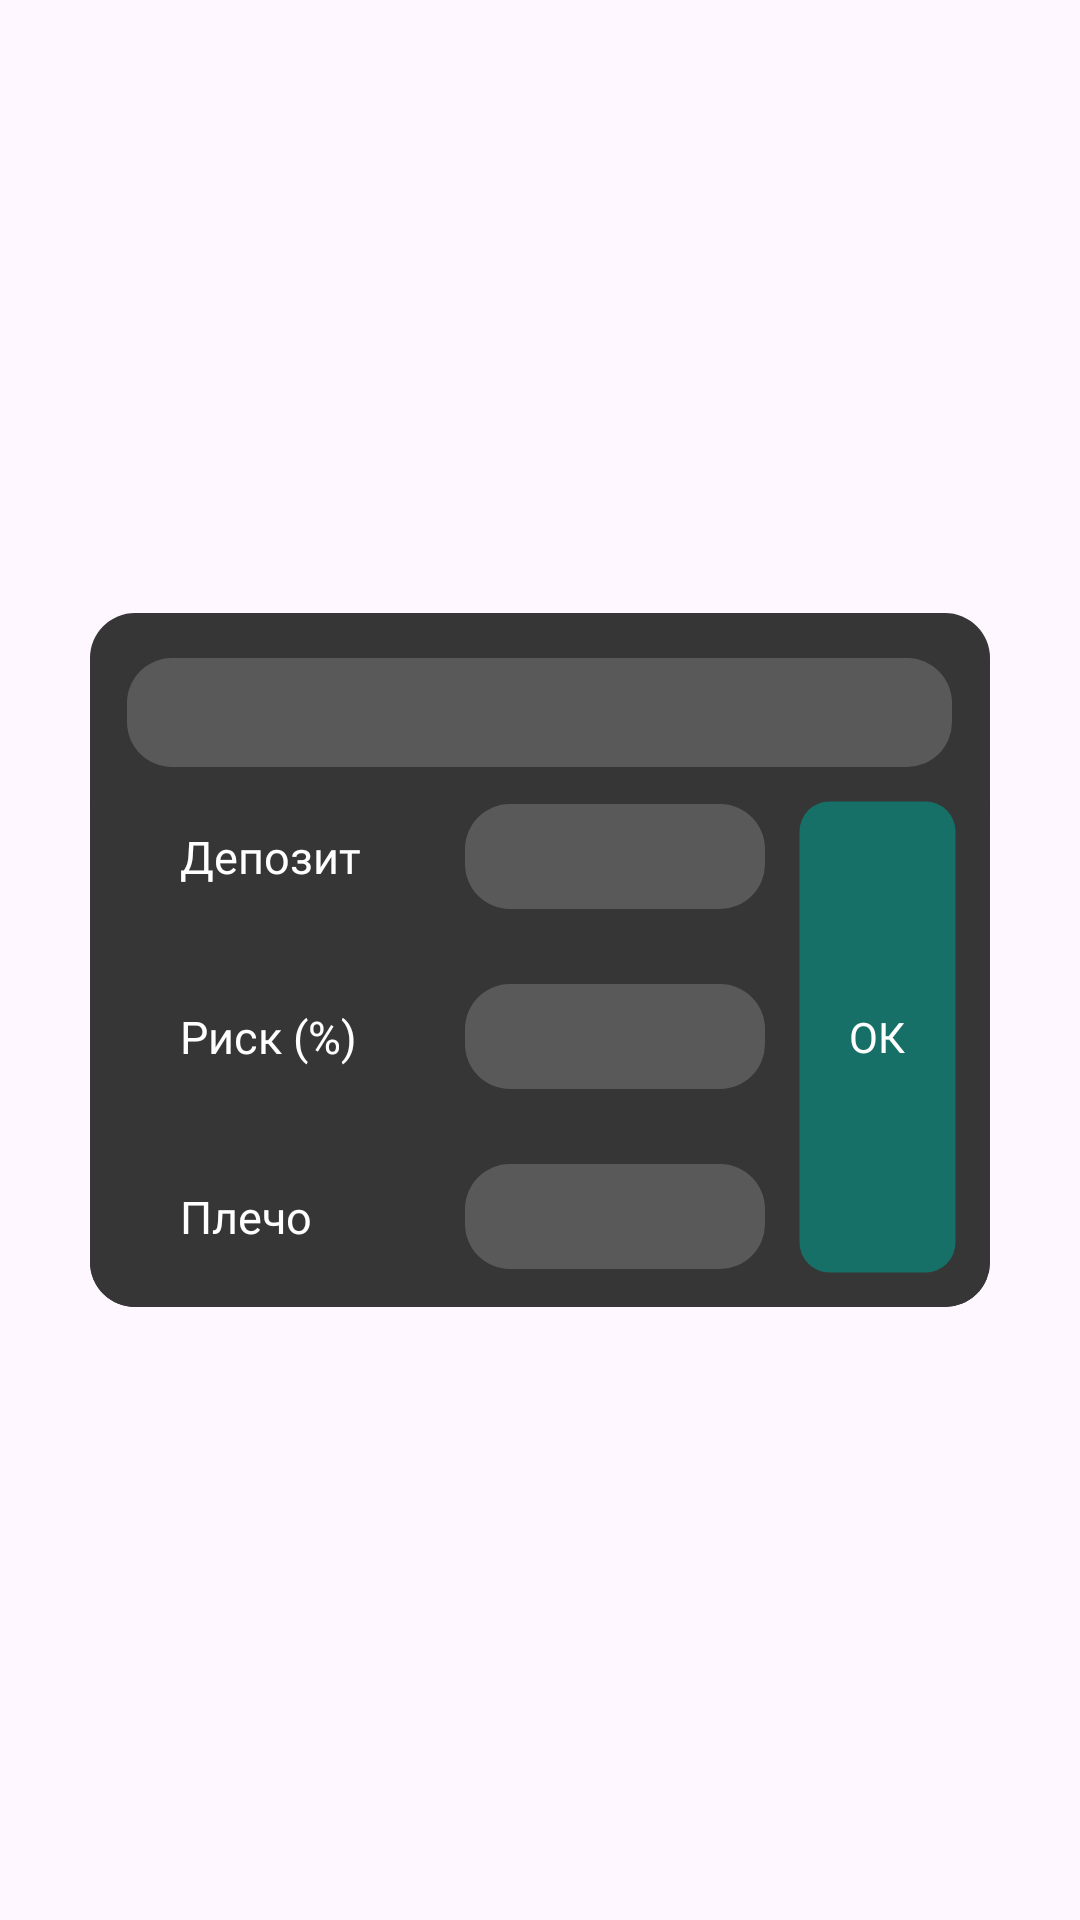

Reconstruct the res/layout file that produces this screen, plus the resources it refers to.
<!-- AndroidManifest.xml: application theme AppTheme -->
<!-- res/layout/dialog_layout.xml -->
<?xml version="1.0" encoding="utf-8"?>
<androidx.constraintlayout.widget.ConstraintLayout xmlns:android="http://schemas.android.com/apk/res/android"
    xmlns:app="http://schemas.android.com/apk/res-auto"
    android:layout_width="match_parent"
    android:layout_height="match_parent">


    <LinearLayout
        android:layout_width="300dp"
        android:layout_height="wrap_content"
        android:background="@drawable/round_background"
        android:orientation="vertical"
        app:layout_constraintBottom_toBottomOf="parent"
        app:layout_constraintEnd_toEndOf="parent"
        app:layout_constraintStart_toStartOf="parent"
        app:layout_constraintTop_toTopOf="parent">

    <LinearLayout
        android:layout_width="275dp"
        android:layout_height="wrap_content"
        android:layout_gravity="center"
        android:gravity="center"
        android:layout_marginTop="15dp"
        android:orientation="horizontal"
        android:background="@drawable/input"
        android:padding="10dp">

        <TextView
            android:id="@+id/settings"
            android:layout_width="match_parent"
            android:layout_height="wrap_content"
            android:singleLine="true"
            android:gravity="center"
            android:fontFamily="@font/days_one_regular"
            android:textSize="12sp"
            android:scrollHorizontally="true" />

    </LinearLayout>

    <LinearLayout
        android:layout_width="300dp"
        android:layout_height="180dp"
        android:background="@drawable/round_background"
        android:orientation="horizontal"
        app:layout_constraintBottom_toBottomOf="parent"
        app:layout_constraintEnd_toEndOf="parent"
        app:layout_constraintStart_toStartOf="parent"
        app:layout_constraintTop_toTopOf="parent">




        <LinearLayout
            android:layout_width="wrap_content"
            android:layout_height="wrap_content"
            android:orientation="vertical">

            <LinearLayout
                android:layout_width="wrap_content"
                android:layout_height="60dp"
                android:orientation="horizontal">

                <TextView
                    android:layout_width="75dp"
                    android:layout_height="wrap_content"
                    android:layout_gravity="center_vertical"
                    android:layout_marginLeft="30dp"
                    android:fontFamily="@font/days_one_regular"
                    android:text="Депозит"
                    android:textColor="#fff"
                    android:textSize="15dp" />

                <EditText
                    android:id="@+id/deposit"
                    android:layout_width="100dp"
                    android:layout_height="35dp"
                    android:layout_gravity="center_vertical"
                    android:layout_marginLeft="20dp"
                    android:background="@drawable/input"
                    android:fontFamily="@font/days_one_regular"
                    android:paddingLeft="16dp"
                    android:textSize="15dp" />
            </LinearLayout>

            <LinearLayout
                android:layout_width="wrap_content"
                android:layout_height="60dp"
                android:orientation="horizontal">

                <TextView
                    android:layout_width="75dp"
                    android:layout_height="wrap_content"
                    android:layout_gravity="center_vertical"
                    android:layout_marginLeft="30dp"
                    android:fontFamily="@font/days_one_regular"
                    android:text="Риск (%)"
                    android:textColor="#fff"
                    android:textSize="15dp" />

                <EditText
                    android:id="@+id/risk"
                    android:layout_width="100dp"
                    android:layout_height="35dp"
                    android:layout_gravity="center_vertical"
                    android:layout_marginLeft="20dp"
                    android:background="@drawable/input"
                    android:fontFamily="@font/days_one_regular"
                    android:paddingLeft="16dp"
                    android:textSize="15dp" />
            </LinearLayout>

            <LinearLayout
                android:layout_width="wrap_content"
                android:layout_height="60dp"
                android:orientation="horizontal">

                <TextView
                    android:layout_width="75dp"
                    android:layout_height="wrap_content"
                    android:layout_gravity="center_vertical"
                    android:layout_marginLeft="30dp"
                    android:fontFamily="@font/days_one_regular"
                    android:text="Плечо"
                    android:textColor="#fff"
                    android:textSize="15dp" />

                <EditText
                    android:id="@+id/leverage"
                    android:layout_width="100dp"
                    android:layout_height="35dp"
                    android:layout_gravity="center_vertical"
                    android:layout_marginLeft="20dp"
                    android:background="@drawable/input"
                    android:fontFamily="@font/days_one_regular"
                    android:paddingLeft="16dp"
                    android:textSize="15dp" />
            </LinearLayout>

        </LinearLayout>

        <androidx.appcompat.widget.AppCompatButton
            android:id="@+id/okButton"
            android:layout_width="match_parent"
            android:layout_height="match_parent"
            android:layout_margin="10dp"
            android:background="@drawable/button_selector"
            android:fontFamily="@font/days_one_regular"
            android:text="ОК"
            android:textColor="#fff" />

    </LinearLayout>
    </LinearLayout>

</androidx.constraintlayout.widget.ConstraintLayout>
<!-- resources referenced by this layout -->
<resources>
  <!-- drawable button_selector (drawable) -->
  <?xml version="1.0" encoding="utf-8"?>
  <selector xmlns:android="http://schemas.android.com/apk/res/android">
      <item android:state_pressed="true">
          <shape>
              <solid android:color="#99009688" /> 
              <stroke android:width="5dp" android:color="#3C000000" />
              <corners android:radius="10dp" />
          </shape>
      </item>
      <item>
          <shape>
              <solid android:color="#99009688" /> 
              <stroke android:width="3dp" android:color="#00000000" />
              <corners android:radius="10dp" />
          </shape>
      </item>
  </selector>
  <!-- drawable input (drawable) -->
  <?xml version="1.0" encoding="utf-8"?>
  <shape xmlns:android="http://schemas.android.com/apk/res/android"
      android:shape="rectangle">
      <solid android:color="#66928E8E" /> 
      <corners android:radius="15dp" /> 
  </shape>
  <!-- drawable round_background (drawable) -->
  <?xml version="1.0" encoding="utf-8"?>
  <shape xmlns:android="http://schemas.android.com/apk/res/android"
      android:shape="rectangle">
      <solid android:color="#363636" /> 
      <corners android:radius="15dp" /> 
  </shape>
  <style name="AppTheme" parent="Theme.Material3.Light.NoActionBar">
          <item name="colorOnPrimary">@color/md_theme_light_onPrimary</item>
  
  
          <item name="colorSecondaryContainer">@color/md_theme_light_secondaryContainer</item>
  
  
  
  
      </style>
  <color name="md_theme_light_onPrimary">#FFFFFF</color>
  <color name="md_theme_light_secondaryContainer">#BBE6F1</color>
</resources>
